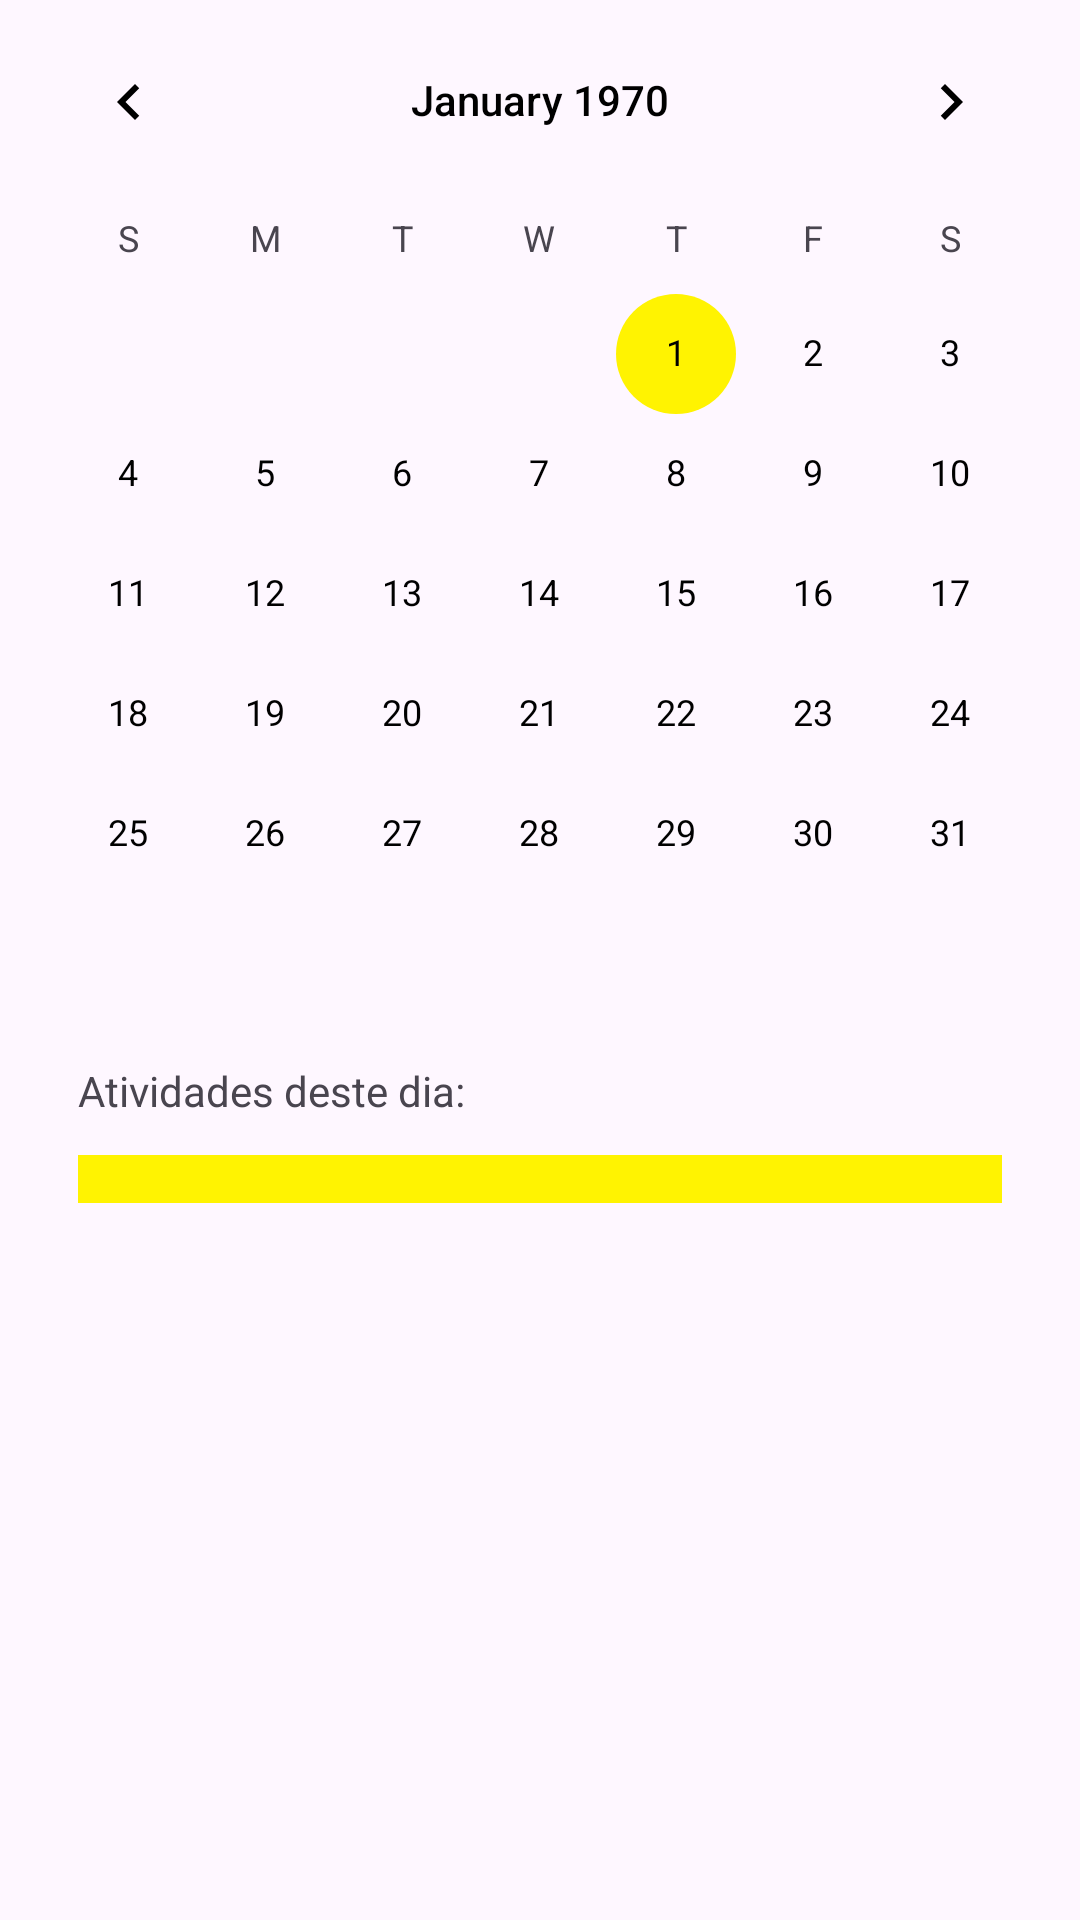

Write the Android layout XML for this screen, with the resource values it uses.
<!-- AndroidManifest.xml: application theme Theme.Tcc -->
<!-- res/layout/fragment_home.xml -->
<androidx.constraintlayout.widget.ConstraintLayout xmlns:android="http://schemas.android.com/apk/res/android"
    xmlns:app="http://schemas.android.com/apk/res-auto"
    xmlns:tools="http://schemas.android.com/tools"
    android:layout_width="match_parent"
    android:layout_height="wrap_content"
    tools:context=".presentation.fragments.HomeFragment">



    <CalendarView
        android:id="@+id/calendar"
        android:layout_width="match_parent"
        android:layout_height="wrap_content"
        android:theme="@style/CalendarView"
        app:layout_constraintTop_toTopOf="parent" />

    <TextView
        android:id="@+id/tvActivities"
        android:layout_width="match_parent"
        android:layout_height="wrap_content"
        android:layout_marginHorizontal="26dp"
        android:layout_marginTop="16dp"
        android:text="Atividades deste dia:"
        app:layout_constraintTop_toBottomOf="@id/calendar" />

    <androidx.recyclerview.widget.RecyclerView
        android:id="@+id/rvActivites"
        android:layout_width="match_parent"
        android:layout_height="wrap_content"
        app:layout_constrainedHeight="true"
        android:layout_marginHorizontal="26dp"
        android:paddingBottom="12dp"
        app:layout_constraintVertical_bias="0"
        app:layout_constraintVertical_chainStyle="packed"
        app:layout_constraintBottom_toTopOf="@id/btAddActivity"
        app:layoutManager="androidx.recyclerview.widget.LinearLayoutManager"
        app:layout_constraintTop_toBottomOf="@id/tvActivities"
        tools:listitem="@layout/vh_activity" />

    <androidx.constraintlayout.widget.ConstraintLayout
        android:id="@+id/btAddActivity"
        android:layout_width="0dp"
        android:layout_height="wrap_content"
        android:layout_marginBottom="16dp"
        app:layout_constraintTop_toBottomOf="@id/rvActivites"
        android:background="@color/amarelo"
        android:foreground="?attr/selectableItemBackground"
        android:paddingVertical="8dp"
        app:layout_constraintEnd_toEndOf="@id/rvActivites"
        app:layout_constraintStart_toStartOf="@id/rvActivites"
        app:layout_constraintBottom_toBottomOf="parent">

        <ImageView
            android:layout_width="wrap_content"
            android:layout_height="wrap_content"
            android:src="@drawable/ic_more"
            app:layout_constraintBottom_toBottomOf="parent"
            app:layout_constraintEnd_toEndOf="parent"
            app:layout_constraintStart_toStartOf="parent"
            app:layout_constraintTop_toTopOf="parent" />




    </androidx.constraintlayout.widget.ConstraintLayout>

</androidx.constraintlayout.widget.ConstraintLayout>
<!-- res/layout/vh_activity.xml (included above) -->
<?xml version="1.0" encoding="utf-8"?>
<androidx.constraintlayout.widget.ConstraintLayout xmlns:android="http://schemas.android.com/apk/res/android"
    xmlns:app="http://schemas.android.com/apk/res-auto"
    xmlns:tools="http://schemas.android.com/tools"
    android:layout_width="match_parent"
    android:layout_height="wrap_content"
    android:layout_marginTop="12dp"
    android:background="@color/amarelo"
    android:foreground="?attr/selectableItemBackground"
    android:paddingVertical="8dp">



    <TextView
        android:id="@+id/textView"
        android:layout_width="0dp"
        android:layout_height="wrap_content"
        android:layout_marginStart="11dp"
        android:layout_marginEnd="12dp"
        android:ellipsize="end"
        android:maxLines="2"
        android:textColor="@color/black"
        android:textSize="12sp"
        app:layout_constraintEnd_toStartOf="@id/arrow"
        app:layout_constraintStart_toStartOf="parent"
        app:layout_constraintTop_toTopOf="parent"
        tools:text="teste" />

    <ImageView
        android:id="@+id/arrow"
        android:layout_width="wrap_content"
        android:layout_height="wrap_content"
        android:layout_marginEnd="12dp"
        android:src="@drawable/arrow_right"
        app:layout_constraintBottom_toBottomOf="parent"
        app:layout_constraintEnd_toEndOf="parent"
        app:layout_constraintTop_toTopOf="parent" />

</androidx.constraintlayout.widget.ConstraintLayout>
<!-- resources referenced by this layout -->
<resources>
  <color name="amarelo">#FFF301</color>
  <color name="black">#FF000000</color>
  <!-- drawable arrow_right (drawable) -->
  <vector xmlns:android="http://schemas.android.com/apk/res/android"
      android:width="19dp"
      android:height="19dp"
      android:viewportWidth="19"
      android:viewportHeight="19">
    <path
        android:pathData="M1.188,9.5C1.188,9.172 1.453,8.906 1.781,8.906H15.785L12.049,5.17C11.817,4.938 11.817,4.562 12.049,4.33C12.281,4.098 12.657,4.098 12.889,4.33L17.639,9.08C17.871,9.312 17.871,9.688 17.639,9.92L12.889,14.67C12.657,14.902 12.281,14.902 12.049,14.67C11.817,14.438 11.817,14.062 12.049,13.83L15.785,10.094H1.781C1.453,10.094 1.188,9.828 1.188,9.5Z"
        android:fillColor="#000000"
        android:fillType="evenOdd"/>
  </vector>
  <style name="CalendarView">
  
              <item name="colorControlHighlight">@color/amarelo</item>
              <item name="colorControlActivated">@color/amarelo</item>
              <item name="android:colorBackground">@color/black</item>
              <item name="android:textColorPrimary">@color/black</item>
              <item name="android:textColorPrimaryInverse">@color/black</item>
              <item name="colorControlNormal">@color/black</item>
  
  
  
  
      </style>
  <style name="Theme.Tcc" parent="Base.Theme.Tcc" />
  <style name="Base.Theme.Tcc" parent="Theme.Material3.Light.NoActionBar">
          
           <item name="colorPrimary">@color/amarelo</item>
          <item name="android:forceDarkAllowed" tools:targetApi="q">false</item>
      </style>
</resources>
